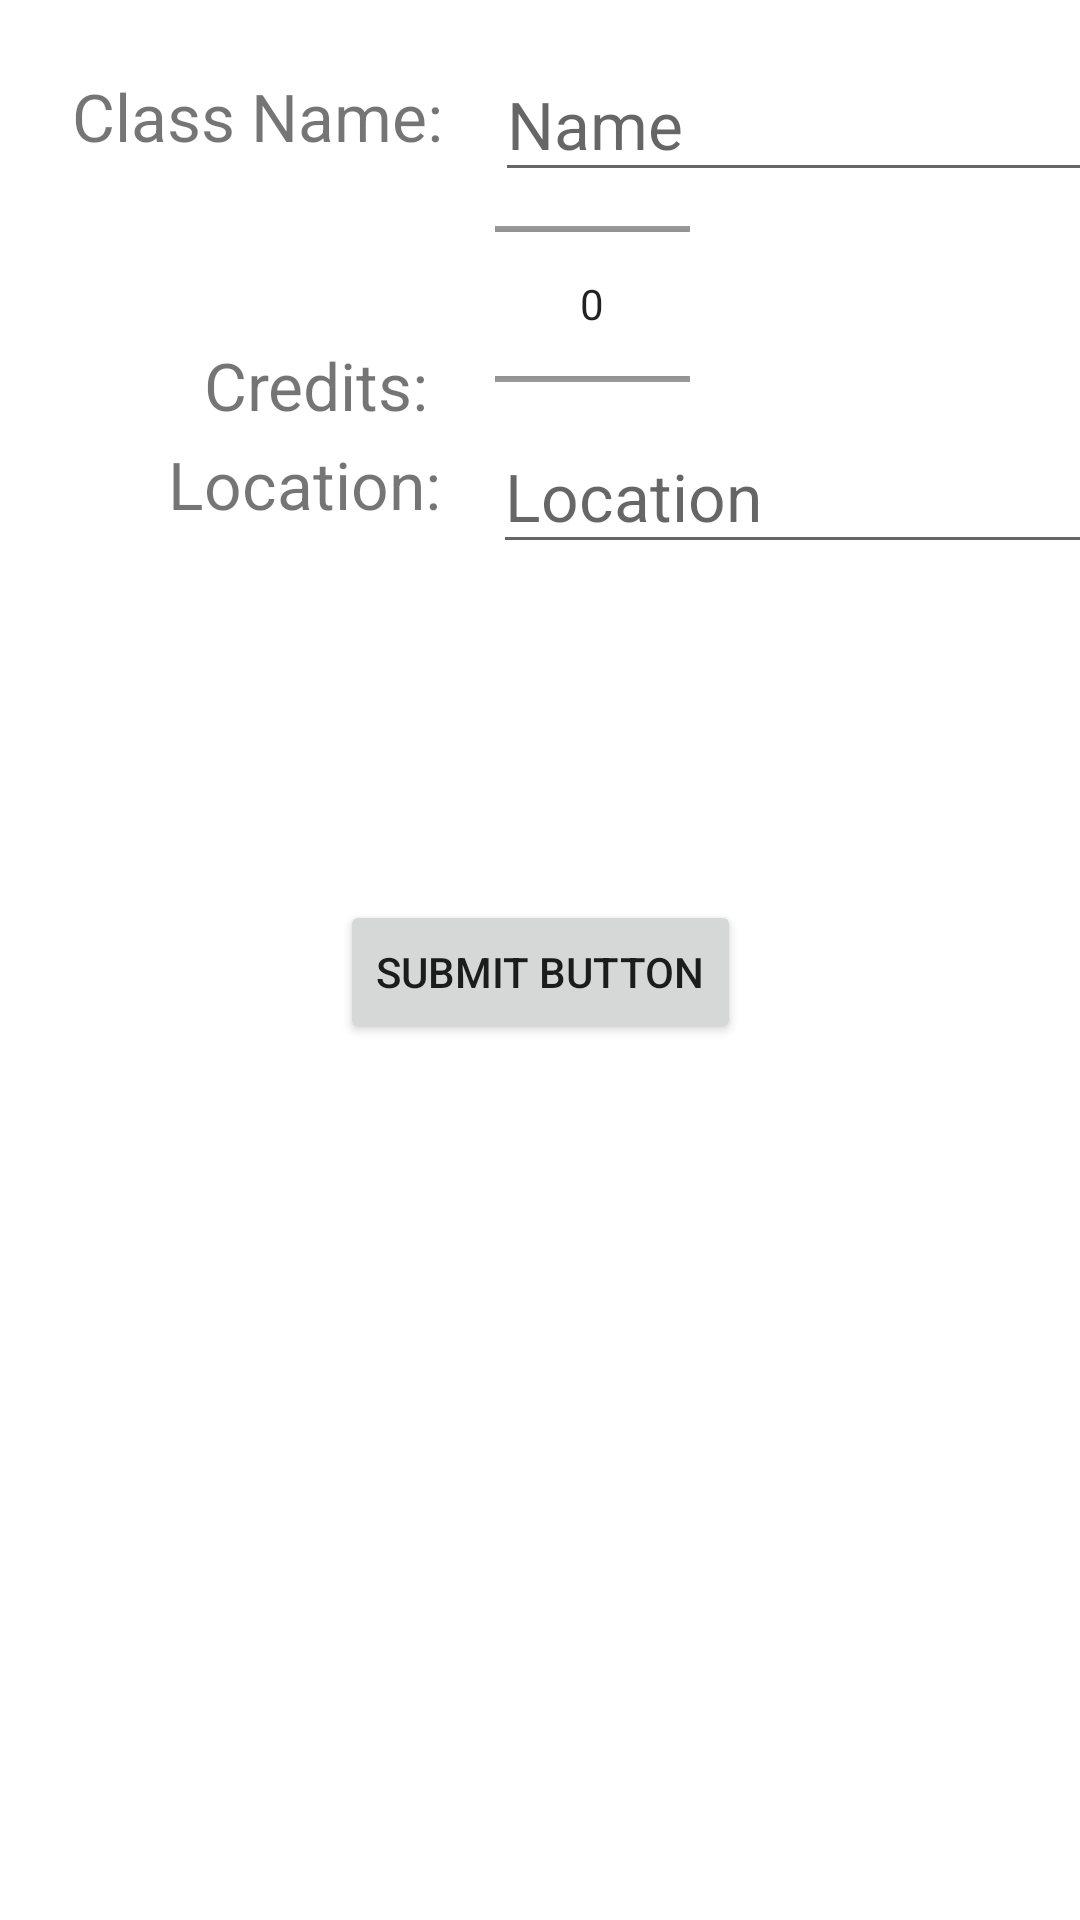

Here is an Android app screen rendered from its layout file. Give the layout XML and the strings, colors and styles it references.
<!-- AndroidManifest.xml: application theme Theme.UniPlanner -->
<!-- res/layout/add_class.xml -->
<?xml version="1.0" encoding="utf-8"?>
<androidx.constraintlayout.widget.ConstraintLayout xmlns:android="http://schemas.android.com/apk/res/android"
    xmlns:app="http://schemas.android.com/apk/res-auto"
    xmlns:tools="http://schemas.android.com/tools"
    android:layout_width="match_parent"
    android:layout_height="match_parent">

    <TextView
        android:id="@+id/locationLabel"
        android:layout_width="wrap_content"
        android:layout_height="wrap_content"
        android:layout_marginStart="56dp"
        android:layout_marginBottom="124dp"
        android:text="Location: "
        android:textSize="22dp"
        app:layout_constraintBottom_toTopOf="@+id/submitButton"
        app:layout_constraintStart_toStartOf="parent" />

    <EditText
        android:id="@+id/classNameView"
        android:layout_width="232dp"
        android:layout_height="48dp"
        android:layout_marginStart="12dp"
        android:layout_marginTop="16dp"
        android:hint="Name"
        android:textSize="22dp"
        android:inputType="text"
        app:layout_constraintStart_toEndOf="@+id/classNameLabel"
        app:layout_constraintTop_toTopOf="parent" />

    <NumberPicker
        android:id="@+id/creditsView"
        android:layout_width="65dp"
        android:layout_height="108dp"
        android:layout_marginStart="12dp"
        app:layout_constraintBottom_toTopOf="@+id/locationView"
        app:layout_constraintStart_toEndOf="@+id/creditsLabel"
        app:layout_constraintTop_toBottomOf="@+id/classNameView"
        app:layout_constraintVertical_bias="0.525" />

    <EditText
        android:id="@+id/locationView"
        android:layout_width="232dp"
        android:layout_height="48dp"
        android:layout_marginStart="12dp"
        android:layout_marginBottom="112dp"
        android:hint="Location"
        android:textSize="22dp"
        android:inputType="text"
        app:layout_constraintBottom_toTopOf="@+id/submitButton"
        app:layout_constraintStart_toEndOf="@+id/locationLabel" />

    <Button
        android:id="@+id/submitButton"
        android:layout_width="wrap_content"
        android:layout_height="wrap_content"
        android:layout_marginBottom="292dp"
        android:text="Submit Button"
        app:layout_constraintBottom_toBottomOf="parent"
        app:layout_constraintEnd_toEndOf="parent"
        app:layout_constraintStart_toStartOf="parent" />

    <TextView
        android:id="@+id/classNameLabel"
        android:layout_width="wrap_content"
        android:layout_height="wrap_content"
        android:layout_marginStart="24dp"
        android:layout_marginTop="24dp"
        android:text="Class Name: "
        android:textSize="22dp"
        app:layout_constraintStart_toStartOf="parent"
        app:layout_constraintTop_toTopOf="parent" />

    <TextView
        android:id="@+id/creditsLabel"
        android:layout_width="85dp"
        android:layout_height="32dp"
        android:layout_marginStart="68dp"
        android:layout_marginTop="60dp"
        android:text="Credits: "
        android:textSize="22dp"
        app:layout_constraintBottom_toTopOf="@+id/locationLabel"
        app:layout_constraintStart_toStartOf="parent"
        app:layout_constraintTop_toBottomOf="@+id/classNameLabel"
        app:layout_constraintVertical_bias="0.187" />

</androidx.constraintlayout.widget.ConstraintLayout>
<!-- resources referenced by this layout -->
<resources>
  <style name="Theme.UniPlanner" parent="Theme.MaterialComponents.DayNight.DarkActionBar">
          
          <item name="colorPrimary">@color/purple_500</item>
          <item name="colorPrimaryVariant">@color/purple_700</item>
          <item name="colorOnPrimary">@color/white</item>
          
          <item name="colorSecondary">@color/teal_200</item>
          <item name="colorSecondaryVariant">@color/teal_700</item>
          <item name="colorOnSecondary">@color/black</item>
          
          <item name="android:statusBarColor" tools:targetApi="l">?attr/colorPrimaryVariant</item>
          
      </style>
  <color name="purple_500">#42c38d</color>
  <color name="purple_700">#4b9f78</color>
  <color name="white">#FFFFFFFF</color>
  <color name="teal_200">#FF03DAC5</color>
  <color name="teal_700">#FF018786</color>
  <color name="black">#FF000000</color>
</resources>
